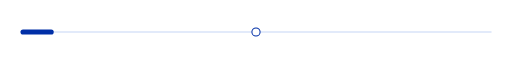
t = 0.00 s
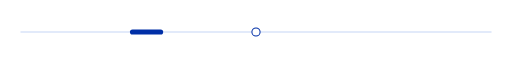
t = 1.00 s
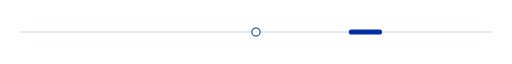
t = 3.00 s
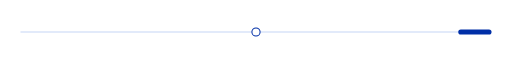
t = 4.00 s
t = 5.00 s: frame unchanged from t = 3.00 s, image omitted
t = 7.00 s: frame unchanged from t = 1.00 s, image omitted

The animated SVG that drew these frames (rendered in a browser with its animation timeline set to each time). Animation: 1 SMIL element (animate=1); one cycle of 8.00 s, repeats indefinitely.

<svg xmlns="http://www.w3.org/2000/svg" viewBox="0 0 1000 44" width="1000" height="44" role="img"><title>divider-animated.svg</title><rect width="100%" height="100%" fill="#FFFFFF"/><line x1="40" y1="22" x2="960" y2="22" stroke="#C6D5F5" stroke-width="2"/><rect x="0" y="17" width="65" height="10" rx="5" fill="#002FA7"><animate attributeName="x" values="40;895;40" dur="8s" repeatCount="indefinite"/></rect><circle cx="500" cy="22" r="8" fill="white" stroke="#002FA7" stroke-width="2"/></svg>
